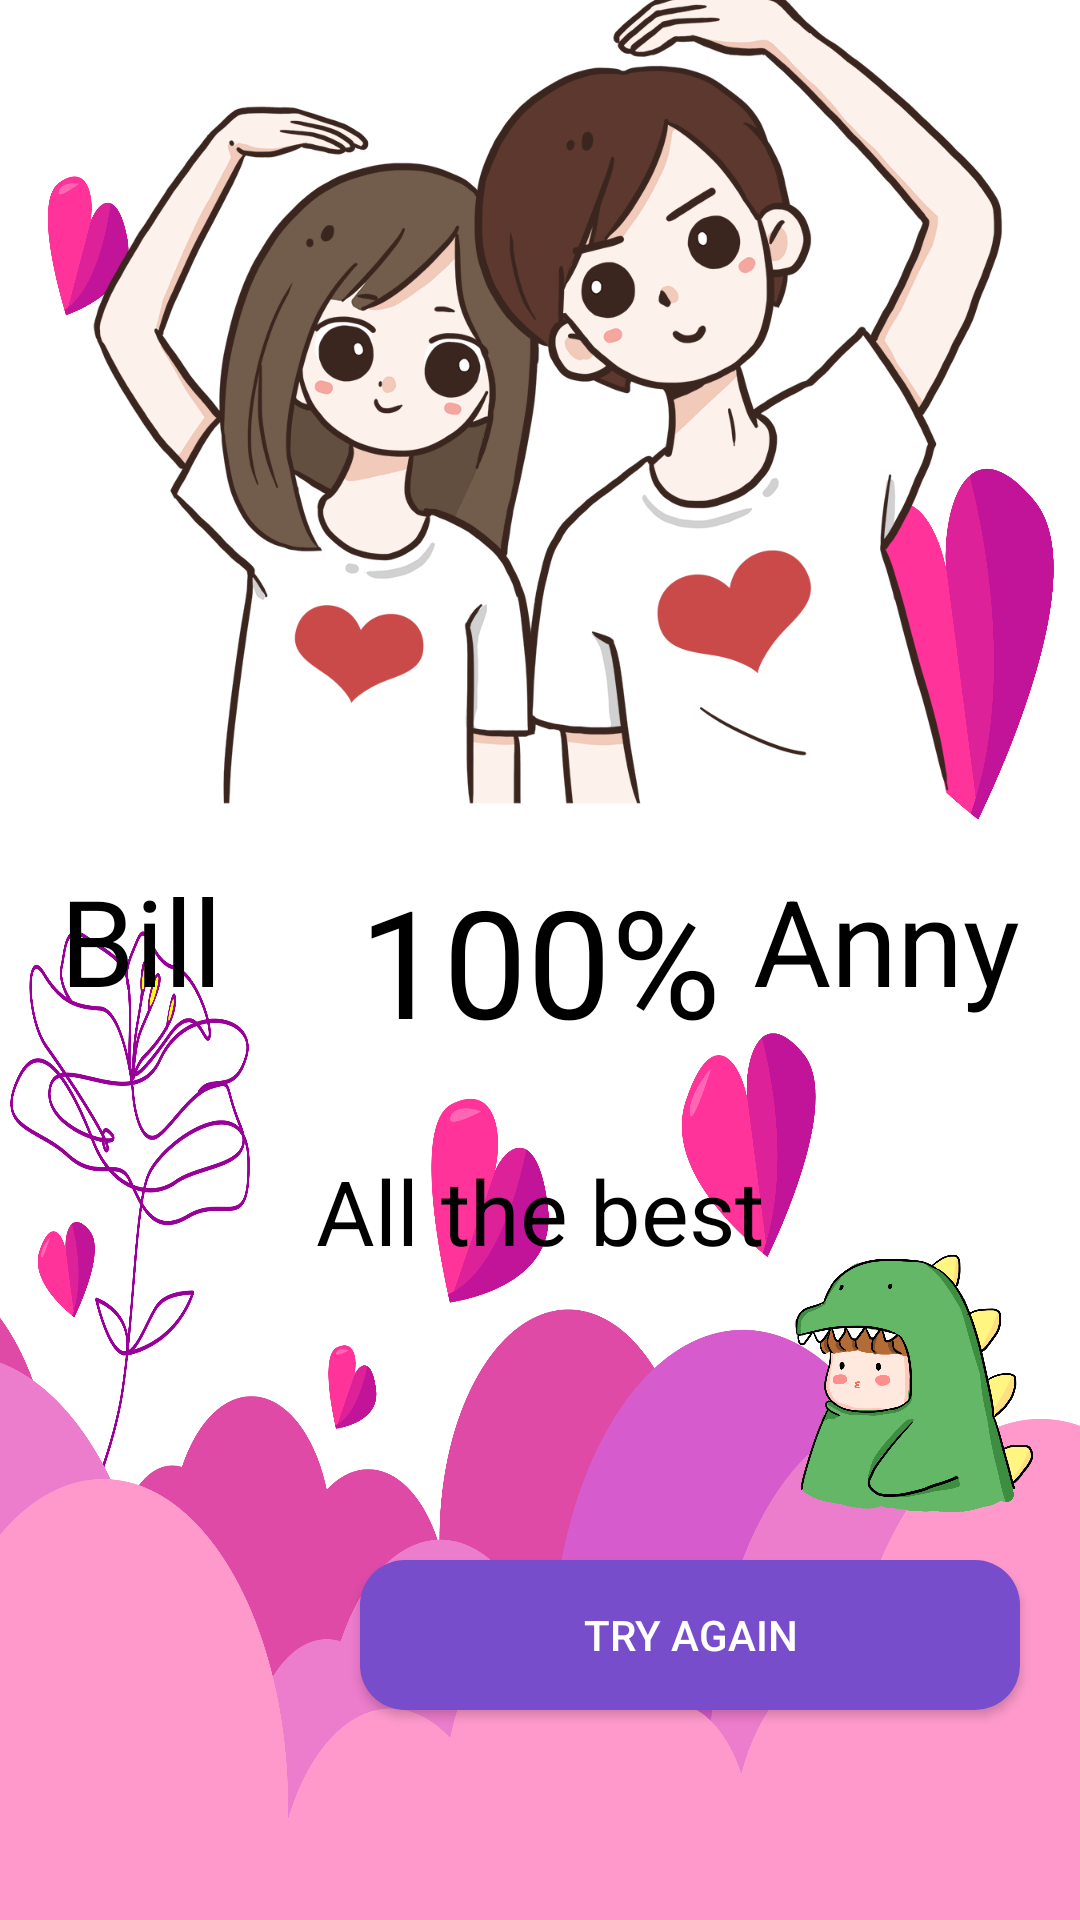

Layout XML and referenced resources for this Android screen:
<!-- AndroidManifest.xml: application theme Theme.LoveCalculator -->
<!-- res/layout/fragment_second.xml -->
<?xml version="1.0" encoding="utf-8"?>
<FrameLayout xmlns:android="http://schemas.android.com/apk/res/android"
    xmlns:app="http://schemas.android.com/apk/res-auto"
    xmlns:tools="http://schemas.android.com/tools"
    android:layout_width="match_parent"
    android:layout_height="match_parent"
    tools:context=".SecondFragment">

    <RelativeLayout
        android:layout_width="match_parent"
        android:layout_height="match_parent"
        android:gravity="bottom">

        <ImageView
            android:layout_width="match_parent"
            android:layout_height="750dp"
            android:background="@drawable/tree" />

    </RelativeLayout>

    <androidx.constraintlayout.widget.ConstraintLayout
        android:layout_width="match_parent"
        android:layout_height="match_parent"
        android:orientation="vertical">

        <TextView
            android:id="@+id/firstTv"
            android:layout_width="wrap_content"
            android:layout_height="wrap_content"
            android:layout_marginStart="20dp"
            android:text="Bill"
            android:textColor="@color/black"
            android:textSize="40dp"
            app:layout_constraintStart_toStartOf="parent"
            app:layout_constraintTop_toBottomOf="@id/couImg" />

        <TextView
            android:id="@+id/secondTv"
            android:layout_width="wrap_content"
            android:layout_height="wrap_content"
            android:layout_marginEnd="20dp"
            android:text="Anny"
            android:textColor="@color/black"
            android:textSize="40dp"
            app:layout_constraintEnd_toEndOf="parent"
            app:layout_constraintTop_toBottomOf="@id/couImg" />

        <TextView
            android:id="@+id/desc"
            android:layout_width="wrap_content"
            android:layout_height="wrap_content"
            android:layout_marginTop="30dp"
            android:text="All the best"
            android:textColor="@color/black"
            android:textSize="30dp"
            app:layout_constraintEnd_toEndOf="parent"
            app:layout_constraintStart_toStartOf="parent"
            app:layout_constraintTop_toBottomOf="@id/result" />

        <ImageView
            android:id="@+id/couImg"
            android:layout_width="320dp"
            android:layout_height="320dp"
            android:layout_gravity="center"
            android:background="@drawable/couple"
            app:layout_constraintBottom_toTopOf="@id/result"
            app:layout_constraintEnd_toEndOf="parent"
            app:layout_constraintStart_toStartOf="parent" />

        <TextView
            android:id="@+id/result"
            android:layout_width="wrap_content"
            android:layout_height="wrap_content"
            android:text="100%"
            android:textColor="@color/black"
            android:textSize="50dp"
            app:layout_constraintBottom_toBottomOf="parent"
            app:layout_constraintEnd_toEndOf="@id/secondTv"
            app:layout_constraintStart_toStartOf="@id/firstTv"
            app:layout_constraintTop_toTopOf="parent" />

        <ImageView
            android:id="@+id/loLo"
            android:layout_width="120dp"
            android:layout_height="120dp"
            android:layout_gravity="center"
            android:background="@drawable/lol"
            app:layout_constraintBottom_toTopOf="@+id/btnAgain"
            app:layout_constraintEnd_toEndOf="parent" />

        <Button
            android:id="@+id/btnAgain"
            android:layout_width="220dp"
            android:layout_height="50dp"
            android:layout_gravity="center"
            android:layout_marginTop="20dp"
            android:layout_marginEnd="20dp"
            android:layout_marginBottom="70dp"
            android:background="@drawable/btn"
            android:text="Try Again"
            android:textColor="@color/white"
            app:layout_constraintBottom_toBottomOf="parent"
            app:layout_constraintEnd_toEndOf="parent" />
    </androidx.constraintlayout.widget.ConstraintLayout>


</FrameLayout>
<!-- resources referenced by this layout -->
<resources>
  <color name="black">#FF000000</color>
  <color name="white">#FFFFFFFF</color>
  <!-- drawable btn (drawable) -->
  <?xml version="1.0" encoding="utf-8"?>
  <shape xmlns:android="http://schemas.android.com/apk/res/android">
      <solid
          android:color="#774DCB">
      </solid>
      <corners
          android:bottomLeftRadius="15dp"
          android:bottomRightRadius="15dp"
          android:topLeftRadius="15dp"
          android:topRightRadius="15dp">
      </corners>
  </shape>
  <!-- drawable couple: png bitmap (drawable-v24, 211216 bytes) -->
  <!-- drawable lol: png bitmap (drawable-v24, 280826 bytes) -->
  <!-- drawable tree: png bitmap (drawable-v24, 377605 bytes) -->
  <style name="Theme.LoveCalculator" parent="Theme.MaterialComponents.DayNight.NoActionBar">
          
          <item name="colorPrimary">@color/purple_400</item>
          <item name="colorPrimaryVariant">@color/purple_700</item>
          <item name="colorOnPrimary">@color/white</item>
          
          <item name="colorSecondary">@color/teal_200</item>
          <item name="colorSecondaryVariant">@color/teal_700</item>
          <item name="colorOnSecondary">@color/black</item>
          
          <item name="android:statusBarColor" tools:targetApi="l">#0000</item>
          <item name="android:windowActionBar" tools:targetApi="l">true</item>
          
      </style>
  <color name="purple_400">#FF6200EE</color>
  <color name="purple_700">#FF3700B3</color>
  <color name="teal_200">#FF03DAC5</color>
  <color name="teal_700">#FF018786</color>
</resources>
